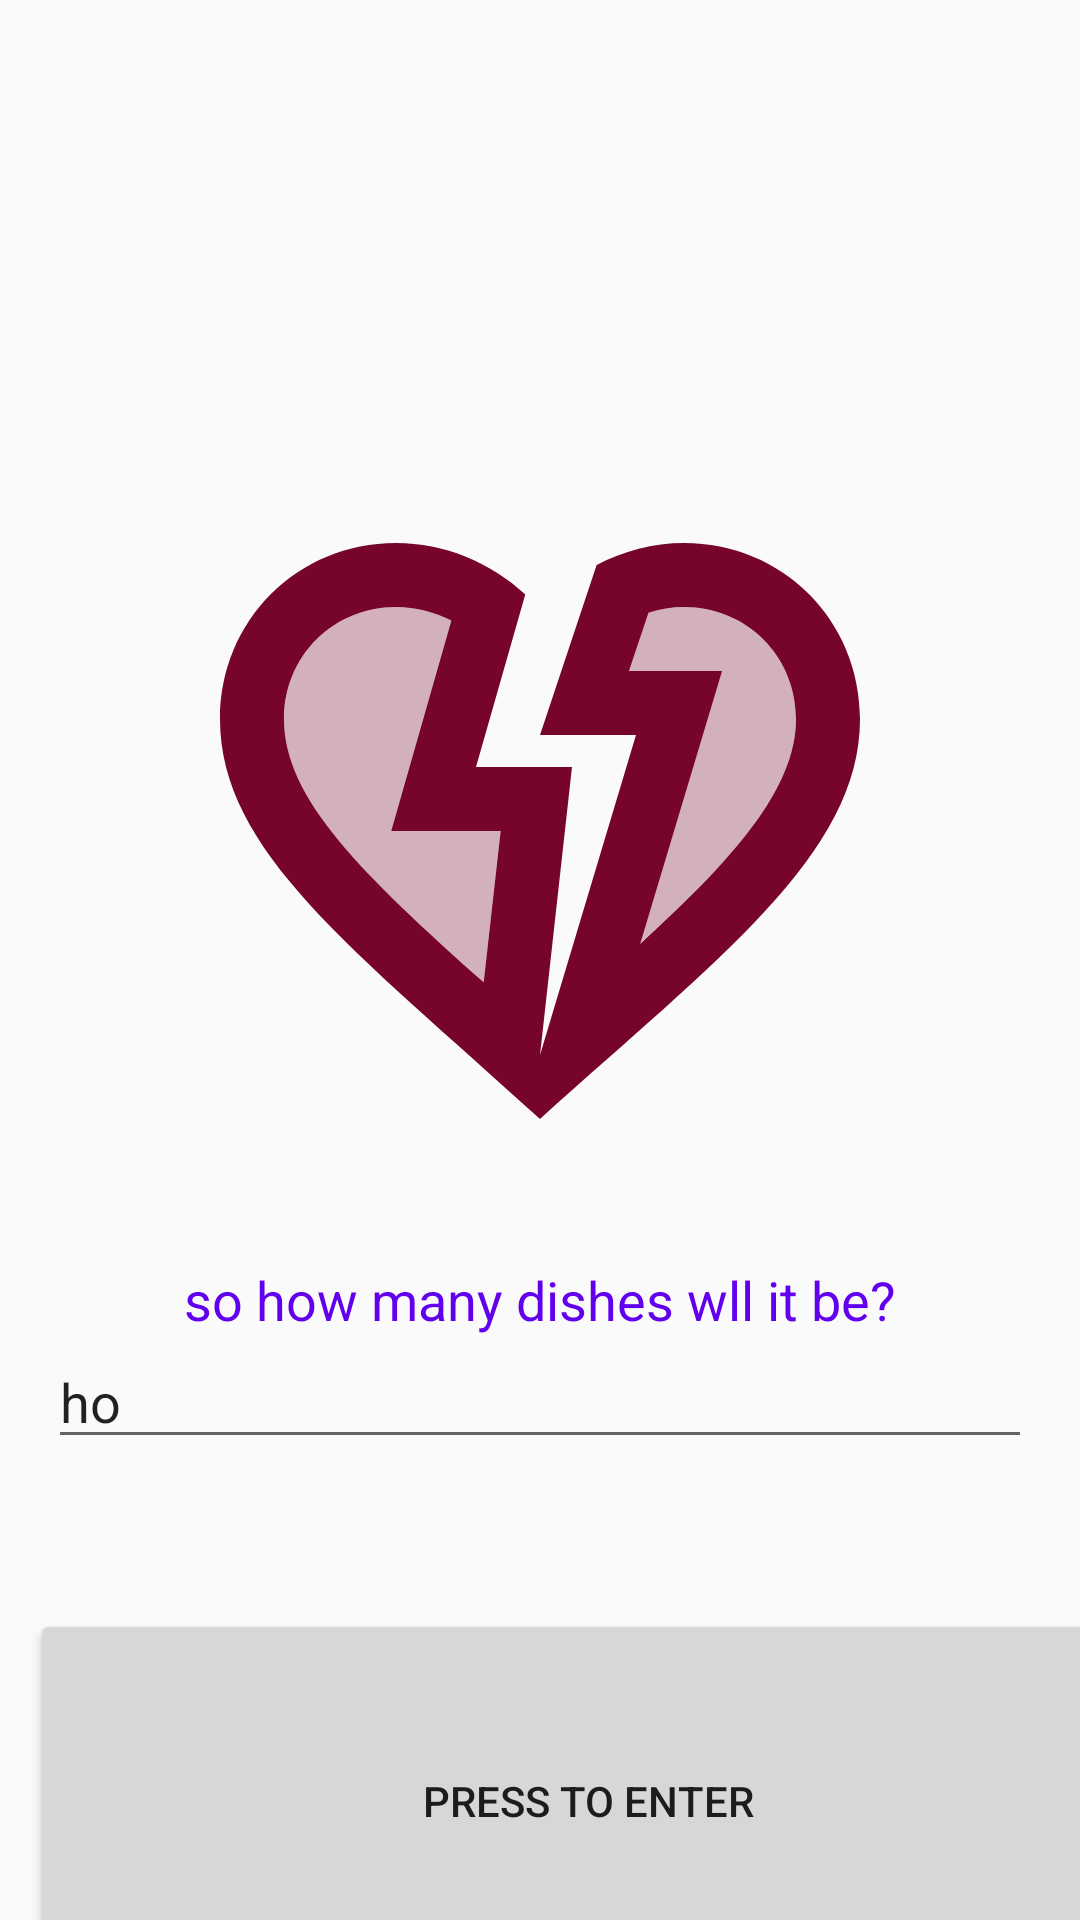

Reconstruct the res/layout file that produces this screen, plus the resources it refers to.
<!-- AndroidManifest.xml: application theme Theme.AppCompat.Light -->
<!-- res/layout/criticising_food.xml -->
<?xml version="1.0" encoding="utf-8"?>
<androidx.constraintlayout.widget.ConstraintLayout xmlns:android="http://schemas.android.com/apk/res/android"
    xmlns:app="http://schemas.android.com/apk/res-auto"
    xmlns:tools="http://schemas.android.com/tools"
    android:layout_width="wrap_content"
    android:layout_height="wrap_content"
    android:foregroundTint="#8E3737">

    <ImageView
        android:id="@+id/imageView2"
        android:layout_width="256dp"
        android:layout_height="256dp"
        android:contentDescription="@string/a_very_broken_heart"
        android:src="@drawable/ic_heart_broken_24"
        app:layout_constraintBottom_toBottomOf="parent"
        app:layout_constraintEnd_toEndOf="parent"
        app:layout_constraintStart_toStartOf="parent"
        app:layout_constraintTop_toTopOf="parent"
        app:layout_constraintVertical_bias="0.388" />

    <TextView
        android:id="@+id/header"
        android:layout_width="wrap_content"
        android:layout_height="wrap_content"
        android:layout_margin="16dp"
        android:text="@string/so_how_many_dishes_wll_it_be"
        android:textColor="@color/purple_500"
        android:textSize="18sp"
        app:layout_constraintEnd_toEndOf="parent"
        app:layout_constraintStart_toStartOf="parent"
        app:layout_constraintTop_toBottomOf="@id/imageView2" />

    <EditText
        android:id="@+id/dishes"
        android:layout_width="0dp"
        android:layout_height="wrap_content"
        android:layout_marginStart="16dp"
        android:layout_marginTop="24dp"
        android:layout_marginEnd="16dp"
        android:layout_marginBottom="24dp"
        android:text="@string/how_many_dishes"
        android:inputType="number"
        android:maxLength="2"
        app:layout_constraintBaseline_toBottomOf="parent"
        app:layout_constraintBottom_toTopOf="@id/calling_the_kitchen"
        app:layout_constraintEnd_toEndOf="parent"
        app:layout_constraintStart_toStartOf="parent"
        app:layout_constraintTop_toBottomOf="@id/header" />

    <Button
        android:id="@+id/calling_the_kitchen"
        android:layout_width="372dp"
        android:layout_height="128dp"
        android:layout_marginStart="10dp"
        android:layout_marginTop="26dp"
        android:layout_marginEnd="10dp"
        android:text="@string/press_to_enter"
        app:layout_constraintBottom_toBottomOf="parent"
        app:layout_constraintEnd_toEndOf="parent"
        app:layout_constraintHorizontal_bias="0.0"
        app:layout_constraintStart_toStartOf="parent"
        app:layout_constraintTop_toBottomOf="@id/dishes"
        app:layout_constraintVertical_bias="1.0" />
</androidx.constraintlayout.widget.ConstraintLayout>
<!-- resources referenced by this layout -->
<resources>
  <color name="purple_500">#FF6200EE</color>
  <!-- drawable ic_heart_broken_24 (drawable) -->
  <vector xmlns:android="http://schemas.android.com/apk/res/android" android:height="24dp" android:tint="#76042B" android:viewportHeight="24" android:viewportWidth="24" android:width="24dp">
        
      <path android:fillAlpha="0.3" android:fillColor="@android:color/white" android:pathData="M9.23,5.42C8.69,5.15 8.09,5 7.5,5C5.54,5 4,6.54 4,8.5c0,2.5 2.45,4.84 6.24,8.23L10.77,12H7.35L9.23,5.42z" android:strokeAlpha="0.3"/>
        
      <path android:fillAlpha="0.3" android:fillColor="@android:color/white" android:pathData="M16.5,5c-0.37,0 -0.75,0.06 -1.12,0.18L14.77,7h2.91l-2.56,8.53C17.98,12.93 20,10.71 20,8.5C20,6.54 18.46,5 16.5,5z" android:strokeAlpha="0.3"/>
        
      <path android:fillColor="@android:color/white" android:pathData="M16.5,3c-0.96,0 -1.9,0.25 -2.73,0.69L12,9h3l-3,10l1,-9h-3l1.54,-5.39C10.47,3.61 9.01,3 7.5,3C4.42,3 2,5.42 2,8.5c0,4.13 4.16,7.18 10,12.5c5.47,-4.94 10,-8.26 10,-12.5C22,5.42 19.58,3 16.5,3zM10.24,16.73C6.45,13.34 4,11 4,8.5C4,6.54 5.54,5 7.5,5c0.59,0 1.19,0.15 1.73,0.42L7.35,12h3.42L10.24,16.73zM15.13,15.53L17.69,7h-2.91l0.61,-1.82C15.75,5.06 16.13,5 16.5,5C18.46,5 20,6.54 20,8.5C20,10.71 17.98,12.93 15.13,15.53z"/>
      
  </vector>
  <string name="a_very_broken_heart">a very broken heart</string>
  <string name="how_many_dishes">how many dishes???</string>
  <string name="press_to_enter">press to enter</string>
  <string name="so_how_many_dishes_wll_it_be">so how many dishes wll it be?</string>
</resources>
